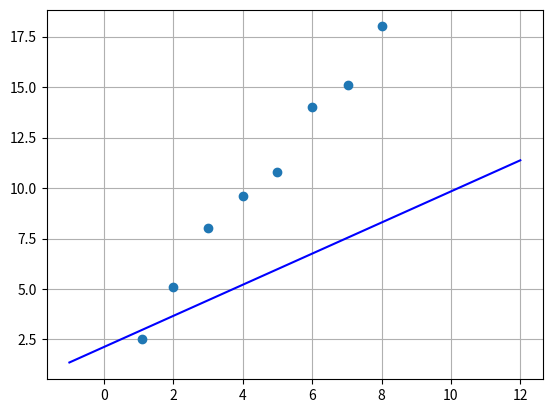

Write Python code to recreate this figure.
# Linear regression

import numpy as np
import matplotlib.pyplot as plt

def minSqr(x, y):

    # Sumatories
    sumX = 0; sumXX = 0; sumXY = 0; sumY = 0
    n = len(x)

    for i in range(n):
        sumXY += x[i]* y[i]
        sumXX += x[i]**2
        sumX += x[i]
        sumY += y[i]

        a1 = (n*sumXY - sumX*sumY)/(n*sumXX - sumX**2)
        a0 = (sumY/n) - (a1*(sumX/n))

    return a1, a0

# Data
dataX = np.array([1.1, 2, 3.01, 4, 4.98, 6, 7.02, 8])
dataY = np.array([2.5, 5.1, 8, 9.6, 10.8, 14, 15.1, 18])

# Graphic
a0, a1 = minSqr(dataX, dataY)

resol = 20
xx = np.linspace(-1,12, resol)
yy = a0 +a1*xx

fig, ax = plt.subplots()
ax.plot(xx, yy, 'b')
ax.plot(dataX, dataY, 'o')
plt.grid()
plt.show()